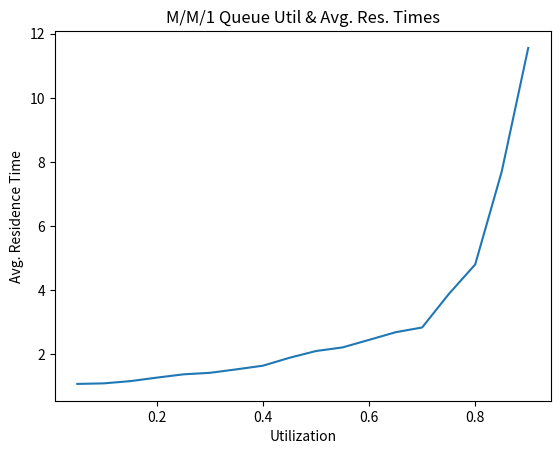
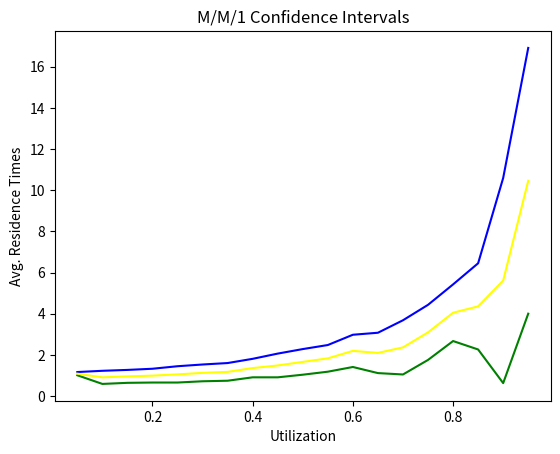

Reproduce these figures in Python, in order.
from statistics import stdev
from math import log 
from math import sqrt
from random import random 
import matplotlib
matplotlib.use('Agg')
from matplotlib import pyplot as plt

def rand_exp(mu):
    return -log(random()) / mu

#--- Simulate the M/M/1 queue
#
# Inputs:
#    arrival_rate
#    avg_service_time
#    n: number of simulated customers
#
# Output: the average residence time of customer in the queue

def simulate(arrival_rate, avg_service_time, n):

    # Generate interarrival times
    interarr_times = []
    for i in range(n):
        interarr_times.append(rand_exp(arrival_rate))

    # Generate service times
    serv_times = []
    for i in range(n):
        serv_times.append(rand_exp(1/avg_service_time))

    # Calculate arrival times
    arrival_times = []
    arrival_times.append(interarr_times[0])
    for i in range(1, n):
        arrival_times.append(interarr_times[i] + arrival_times[i - 1])


    # Initialize other lists
    enter_service_times = [0] * n
    dep_times = [0] * n

    # Setup for first arrival
    enter_service_times[0] = arrival_times[0]
    dep_times[0] = enter_service_times[0] + serv_times[0]

    # Loop over all other arrivals
    for i in range(1, n):
        enter_service_times[i] = max(arrival_times[i], dep_times[i - 1])
        dep_times[i] = enter_service_times[i] + serv_times[i]

    residence_times = [0] * n
    
    # Calculate residence times
    for i in range(n):
        residence_times[i] = dep_times[i] - arrival_times[i]

    return sum(residence_times)/ n

#Utilization & Average Residence Times Plot
def plot(util, sim_res_times):
    plt.figure()
    plt.title("M/M/1 Queue Util & Avg. Res. Times")
    plt.xlabel("Utilization")
    plt.ylabel("Avg. Residence Time")
    plt.plot(util, sim_res_times)
    plt.savefig("MM1_Queue_Plot.pdf", bbox_inches='tight')

#Confidence Intervals Plot
def plot2(ucl, lcl, art):
    plt.figure()
    a_times = []
    start = .05
    for i in range(0, 19):
        a_times.append(start)
        start+= .05
        
    plt.title("M/M/1 Confidence Intervals")
    plt.xlabel("Utilization")
    plt.ylabel("Avg. Residence Times")
    plt.plot(a_times, ucl, label= "UCL", color = "blue")
    plt.plot(a_times, lcl, label = "LCL", color = "green")
    plt.plot(a_times, art, label = "AVG", color = "yellow")
    plt.savefig("MM1_Conf_Int.pdf", bbox_inches='tight')
    

def main():
    arrival_rate = .05
    util = []
    sim_res_times = []

    while arrival_rate <= .95:
        sim_res_times.append(simulate(arrival_rate,1,5000))
        util.append(arrival_rate * 1)
        arrival_rate += .05

    plot(util,sim_res_times)

    arrival_rate = .05
    conf_int_Val = 0

    total_res = 0
    vals = [0] * 5
    ucl = [0] * 19
    lcl = [0] * 19
    art = [0] * 19
    level = 0;

    while arrival_rate <=1.0:

        res = simulate(arrival_rate,1,1000)
        if conf_int_Val % 5 == 0 and conf_int_Val != 0:

            vals[conf_int_Val % 5] = res
            y_bar = total_res/5 
            art[level] = y_bar
            UCL = y_bar + 2.776 * stdev(vals, y_bar)/sqrt(5)
            ucl[level] = UCL
            LCL = y_bar - 2.776 * stdev(vals, y_bar)/sqrt(5)
            lcl[level] = LCL
            print(round(arrival_rate, 3), " UCL is", round(UCL, 3), "LCL is", round(LCL,3))
            arrival_rate += .05
            total_res = 0
            level += 1
        else:
            vals[conf_int_Val % 5] = res
            total_res += res
        conf_int_Val+=1

    plot2(ucl,lcl, art)


if __name__ == '__main__':
    main()
    

